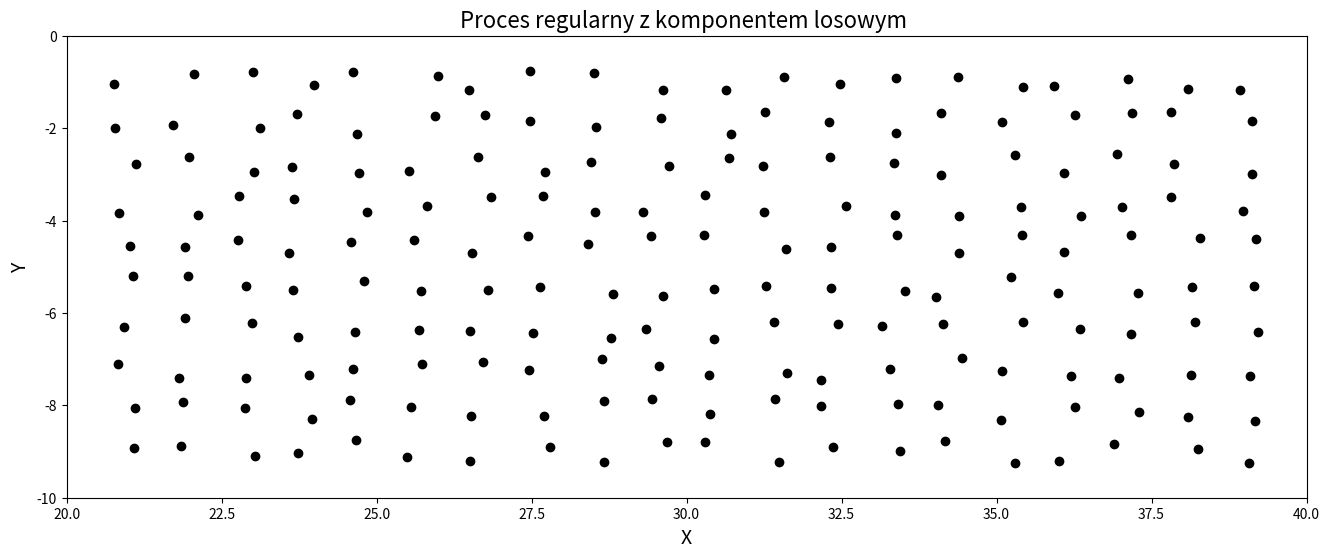
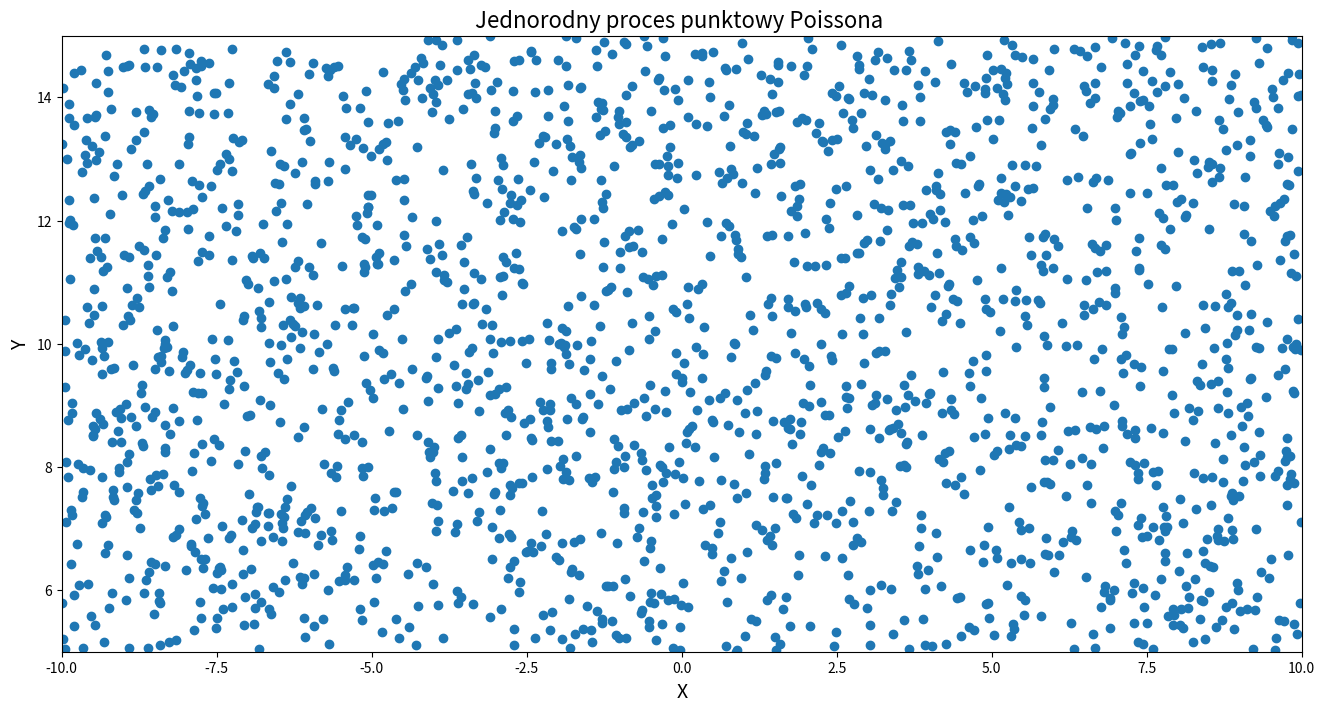

Write the Python code that produced these figures, in order. (Note: this script raises an exception after producing the figures.)
import numpy as np
import pandas as pd
import scipy as sp
import matplotlib as mpl
import matplotlib.pyplot as plt
import seaborn as sns

# Miejsce do importu pakietów wchodzących w skład standardowej biblioteki Pythona oraz ustawienie opcji wykorzystywanych pakietów

def regular_on_rectangle(grid, random_component, x_lim, y_lim):        
    """
    Parameters
    -------
    grid: list
        Lista określająca liczbę punktów w siatce w poziomie i w pionie.
        Przykład: [20, 10]
    random_component: float
        Liczba z przedziału [0, 1] określająca wielkość komponentu losowego.
    x_lim: list
        Lista określająca zakres wartości współrzędnej X.
        Przykład: [0, 10]
    y_lim: list
        Lista określająca zakres wartości współrzędnej Y.
        Przykład: [0, 10]   

    Returns
    -------
    points: DataFrame
        Tablica zawierająca dwie kolumny ze współrzędnymi punktów opisane jako "X" i "Y".
    """
    # calculate distance between points
    dx = ( x_lim[1] - x_lim[0] ) / grid[0]
    dy = ( y_lim[1] - y_lim[0] ) / grid[1]
    
    # calculate all values of x and y coordinates
    x_coords = np.linspace( x_lim[0] + dx, x_lim[1] - dx, grid[0] )
    y_coords = np.linspace( y_lim[0] + dy, y_lim[1] - dy, grid[1] )

    # calculate random component for each point's x and y value
    x_matrix, y_matrix = np.meshgrid( x_coords, y_coords )
    x_noise = random_component * np.random.uniform( -1/2*dx, 1/2*dx, grid[0] * grid[1] ) 
    y_noise = random_component * np.random.uniform( -1/2*dy, 1/2*dy, grid[0] * grid[1] )

    # add noise (random component) to x and y coordinates
    x_list = x_matrix.flatten()
    y_list = y_matrix.flatten()
    x_list += x_noise
    y_list += y_noise
    
    # create dataframe out of coordinates
    points = pd.DataFrame( { "X" : x_list, "Y" : y_list } )

    return points

# Komórka testowa
test_points_1 = regular_on_rectangle(grid=[30, 15], random_component=0.25, x_lim=[-5, 15], y_lim=[20, 25])
assert type(test_points_1) == pd.DataFrame
assert test_points_1.shape == (450, 2)
assert list(test_points_1.columns) == ["X", "Y"]
assert np.min(test_points_1["X"]) >= -5
assert np.max(test_points_1["X"]) <= 15
assert np.min(test_points_1["Y"]) >= 20
assert np.max(test_points_1["Y"]) <= 25

test_points_2 = regular_on_rectangle(grid=[50, 50], random_component=0.47, x_lim=[-10, 10], y_lim=[-30, -10])
assert type(test_points_2) == pd.DataFrame
assert test_points_2.shape == (2500, 2)
assert list(test_points_2.columns) == ["X", "Y"]
assert np.min(test_points_2["X"]) >= -10
assert np.max(test_points_2["X"]) <= 10
assert np.min(test_points_2["Y"]) >= -30
assert np.max(test_points_2["Y"]) <= -10

# YOUR CODE HERE
plt.subplots(figsize=(16,6))
points = regular_on_rectangle(grid=[20, 10], random_component=0.5, x_lim=[20, 40], y_lim=[-10, 0])
plt.plot(points["X"], points["Y"], marker='o', color='k', linestyle='none')
plt.title("Proces regularny z komponentem losowym ",fontsize=16)
plt.xlabel("X",fontsize=14)
plt.ylabel("Y",fontsize=14)
plt.xlim([20,40])
plt.ylim([-10,0])

def homogeneous_poisson_on_rectangle(intensity, x_lim, y_lim):
    """
    # liczba punktów intensywnosc-srednia oczekiwana wartosc w danym kwadraciku 
    # intensywnosc* Pole powierzchni - argument do funkcji z ktorej wyciagamy wartoscliczby puntkow  z rozkladu poissona 
    ich lokalizacja jest z rozkladu normalnego 
    Parameters
    
    im nisza intensywnosc funkcji intensywnosci 1-i/imax  (0,1) 
    R(x,y)=x
    ------- 
    intensity: float
        Liczba dodatnia określająca intensywność procesu punktowego.
    x_lim: list
        Lista określająca zakres wartości współrzędnej X.
        Przykład: [0, 10]
    y_lim: list
        Lista określająca zakres wartości współrzędnej Y.
        Przykład: [0, 10]   
    
    Returns
    -------
    points: DataFrame
        Tablica zawierająca dwie kolumny ze współrzędnymi punktów opisane jako "X" i "Y".
    """

    # calculate area to generate points on
    area = ( x_lim[1] - x_lim[0] ) * ( y_lim[1] - y_lim[0] )

    # draw number of points from Poisson distribution
    n_points = np.random.poisson( area * intensity, 1 )

    # draw points coordinates from uniform distribution
    x_points = np.random.uniform( x_lim[0], x_lim[1], n_points ) 
    y_points = np.random.uniform( y_lim[0], y_lim[1], n_points )

    # create dataframe out of coordinates
    points = pd.DataFrame( { "X" : x_points, "Y" : y_points } )

    return points

# Komórka testowa
test_points_3 = homogeneous_poisson_on_rectangle(intensity=5, x_lim=[-11, 18], y_lim=[5, 10])
assert type(test_points_3) == pd.DataFrame
assert test_points_3.shape[1] == 2
assert list(test_points_3.columns) == ["X", "Y"]
assert np.min(test_points_3["X"]) >= -11
assert np.max(test_points_3["X"]) <= 18
assert np.min(test_points_3["Y"]) >= 5
assert np.max(test_points_3["Y"]) <= 10

test_points_4 = homogeneous_poisson_on_rectangle(intensity=2.5, x_lim=[13 ,27], y_lim=[-15, -8])
assert type(test_points_4) == pd.DataFrame
assert test_points_4.shape[1] == 2
assert list(test_points_4.columns) == ["X", "Y"]
assert np.min(test_points_4["X"]) >= 13
assert np.max(test_points_4["X"]) <= 27
assert np.min(test_points_4["Y"]) >= -15
assert np.max(test_points_4["Y"]) <= -8

# YOUR CODE HERE
plt.subplots(figsize=(16,8))
points = homogeneous_poisson_on_rectangle(intensity=10, x_lim=[-10, 10], y_lim=[5, 15])
plt.plot(points["X"],points["Y"],marker='o',linestyle='none')
plt.title("Jednorodny proces punktowy Poissona ",fontsize=16)
plt.xlabel("X",fontsize=14)
plt.ylabel("Y",fontsize=14)
plt.xlim([-10,10])
plt.ylim([5,15])

def unhomogeneous_poisson_on_rectangle(intensity_function, x_lim, y_lim):
    """
    Parameters
    -------
    intensity_function: function
        Funkcja przyjmująca dwa argumenty (wartości współrzędnyych X i Y pojedynczego punktu
        lub dwie macierze 1D ze współrzędnymi X i Y wielu punktów) i zwracająca pojedynczą
        wartość lub macierz 1D wartości funkcji opisującej intensywność procesu dla tych współrzędnych.
    x_lim: list
        Lista określająca zakres wartości współrzędnej X.
        Przykład: [0, 10]
    y_lim: list
        Lista określająca zakres wartości współrzędnej Y.
        Przykład: [0, 10] 
    
    Returns
    -------
    points: DataFrame
        Tablica zawierająca dwie kolumny ze współrzędnymi punktów opisane jako "X" i "Y".
    """
    # YOUR CODE HERE
    raise NotImplementedError()

# Komórka testowa
def test_intensity_function(x, y):
    return x + 20

test_points_5 = unhomogeneous_poisson_on_rectangle(test_intensity_function, x_lim=[-15, 10], y_lim=[5, 15])
assert type(test_points_5) == pd.DataFrame
assert test_points_5.shape[1] == 2
assert list(test_points_5.columns) == ["X", "Y"]
assert np.min(test_points_5["X"]) >= -15
assert np.max(test_points_5["X"]) <= 10
assert np.min(test_points_5["Y"]) >= 5
assert np.max(test_points_5["Y"]) <= 15

test_points_6 = unhomogeneous_poisson_on_rectangle(test_intensity_function, x_lim=[7, 21], y_lim=[-14, -1])
assert type(test_points_6) == pd.DataFrame
assert test_points_6.shape[1] == 2
assert list(test_points_6.columns) == ["X", "Y"]
assert np.min(test_points_6["X"]) >= 7
assert np.max(test_points_6["X"]) <= 21
assert np.min(test_points_6["Y"]) >= -14
assert np.max(test_points_6["Y"]) <= -1

# YOUR CODE HERE
raise NotImplementedError()

def materna_on_rectangle(parent_intensity, daughter_intensity, cluster_radius, x_lim, y_lim):
    """
    Parameters
    -------
    parent_intensity: float
        Liczba dodatnia określająca intensywność macierzystego procesu punktowego.
    daughter_intensity: float
        Liczba dodatnia określająca intensywność potomnego procesu punktowego.
    cluster_radius: float
        Liczba dodatnia określająca promień generowanych klastrów.
    x_lim: list
        Lista określająca zakres wartości współrzędnej X.
        Przykład: [0, 10]
    y_lim: list
        Lista określająca zakres wartości współrzędnej Y.
        Przykład: [0, 10]   
    
    rozkład zklasteryzowany; rozszerzamy obszar o l ktory ma generowac punkty o 
    w okol kazdego z tych punktow generujemy punkty z rozdkladu poisona o promieniu l  - mozna skorzystac z for; potem usuwamy ten nad obszar 
    *jak wygenerowac punkty w tym obszarze - wywolac funkcje z 2 zadania i przefiltrowac i usunac te ktore sa dalej niz r
    
    Returns
    -------
    points: DataFrame
        Tablica zawierająca dwie kolumny ze współrzędnymi punktów opisane jako "X" i "Y".
    """
    points = homogeneous_poisson_on_rectangle(parent_intensity,[ x_lim[0] - cluster_radius, x_lim[1] + cluster_radius], [ y_lim[0] - cluster_radius, y_lim[1] + cluster_radius ])
    xy=pd.DataFrame({"X":[],"Y":[]})
    
    for i in range(len(points)):
        pp = homogeneous_poisson_on_rectangle(daughter_intensity,[points["X"][i]-cluster_radius,points["X"][i]+cluster_radius],[points["Y"][i]-cluster_radius,points["Y"][i]+cluster_radius])
        pp= pp[ np.sqrt( (pp["X"] - points["X"][i])** 2 + (pp["Y"] -  points["Y"][i])** 2 ) <= cluster_radius ]
        xy = pd.concat([xy, pp], ignore_index=True)
    return xy[ (xy["X"] >= x_lim[0]) & (xy["X"] <= x_lim[1]) & (xy["Y"] >= y_lim[0]) & (xy["Y"] <= y_lim[1]) ]

# Komórka testowa
test_points_7 = materna_on_rectangle(parent_intensity=0.12, daughter_intensity=5, cluster_radius=1.2, x_lim=[-12, 17], y_lim=[-20,-4])
assert type(test_points_7) == pd.DataFrame
assert test_points_7.shape[1] == 2
assert list(test_points_7.columns) == ["X", "Y"]
assert np.min(test_points_7["X"]) >= -12
assert np.max(test_points_7["X"]) <= 17
assert np.min(test_points_7["Y"]) >= -20
assert np.max(test_points_7["Y"]) <= -4

test_points_8 = materna_on_rectangle(parent_intensity=0.4, daughter_intensity=20, cluster_radius=0.5, x_lim=[-25, -8], y_lim=[-2, 14])
assert type(test_points_8) == pd.DataFrame
assert test_points_8.shape[1] == 2
assert list(test_points_8.columns) == ["X", "Y"]
assert np.min(test_points_8["X"]) >= -25
assert np.max(test_points_8["X"]) <= -8
assert np.min(test_points_8["Y"]) >= -2
assert np.max(test_points_8["Y"]) <= 14

# YOUR CODE HERE
plt.subplots(figsize=(16,8))
points = materna_on_rectangle(parent_intensity=0.2, daughter_intensity=10, cluster_radius=1, x_lim=[-15, 5], y_lim=[10,20])
plt.plot(points["X"],points["Y"],marker='o',linestyle='none')
plt.title("Proces punktowy Matérna",fontsize=16)
plt.xlabel("X",fontsize=14)
plt.ylabel("Y",fontsize=14)
plt.xlim([-15,5])
plt.ylim([10,20])

def thomas_on_rectangle(parent_intensity, mean_cluster_size, cluster_sigma, x_lim, y_lim):
    """
    Parameters
    -------
    parent_intensity: float
        Liczba dodatnia określająca intensywność macierzystego procesu punktowego.
    mean_cluster_size: float
        Liczba dodatnia określająca oczekiwaną liczebność generowanych klastrów.
    cluster_sigma: float
        Liczba dodatnia określająca odchylenie standardowe rozkładu wykorzystywanego w procesie generowania klastrów.
    x_lim: list
        Lista określająca zakres wartości współrzędnej X.
        Przykład: [0, 10]
    y_lim: list
        Lista określająca zakres wartości współrzędnej Y.
        Przykład: [0, 10]   
    * poczatek identyczny jak w 4 rozszerzamy obszar 
    Returns
    -------
    points: DataFrame
        Tablica zawierająca dwie kolumny ze współrzędnymi punktów opisane jako "X" i "Y".
    """
    # YOUR CODE HERE
    raise NotImplementedError()

# Komórka testowa
test_points_9 = thomas_on_rectangle(parent_intensity=0.13, mean_cluster_size=42, cluster_sigma=0.25, x_lim=[-12, 17], y_lim=[-20,-4])
assert type(test_points_9) == pd.DataFrame
assert test_points_9.shape[1] == 2
assert list(test_points_9.columns) == ["X", "Y"]
assert np.min(test_points_9["X"]) >= -12
assert np.max(test_points_9["X"]) <= 17
assert np.min(test_points_9["Y"]) >= -20
assert np.max(test_points_9["Y"]) <= -4

test_points_10 = thomas_on_rectangle(parent_intensity=0.54, mean_cluster_size=15, cluster_sigma=0.75, x_lim=[-25, -8], y_lim=[-2, 14])
assert type(test_points_10) == pd.DataFrame
assert test_points_10.shape[1] == 2
assert list(test_points_10.columns) == ["X", "Y"]
assert np.min(test_points_10["X"]) >= -25
assert np.max(test_points_10["X"]) <= -8
assert np.min(test_points_10["Y"]) >= -2
assert np.max(test_points_10["Y"]) <= 14

# YOUR CODE HERE
raise NotImplementedError()